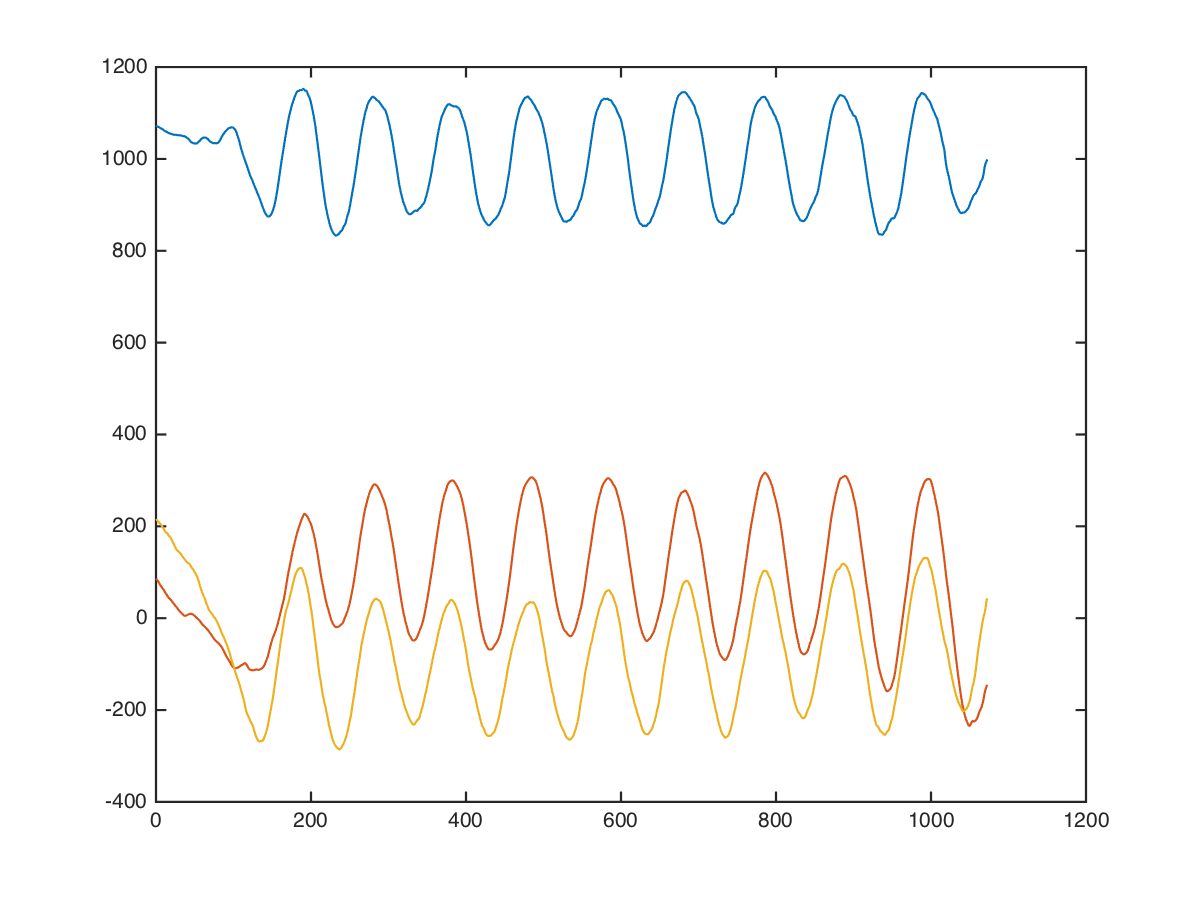

The table this chart was drawn from, first rows:
core, side-dips, right;centre, 32.5, 9, 1032, 176, 256
core, side-dips, right;centre, 32.5, 9, 1040, 176, 264
core, side-dips, right;centre, 32.5, 9, 1032, 161, 241
core, side-dips, right;centre, 32.5, 9, 1025, 175, 247
core, side-dips, right;centre, 32.5, 9, 1031, 183, 263
core, side-dips, right;centre, 32.5, 9, 1046, 177, 271
core, side-dips, right;centre, 32.5, 9, 1034, 162, 321
core, side-dips, right;centre, 32.5, 9, 1046, 146, 294
core, side-dips, right;centre, 32.5, 9, 1061, 151, 261
core, side-dips, right;centre, 32.5, 9, 1071, 132, 269
core, side-dips, right;centre, 32.5, 9, 1072, 128, 278
core, side-dips, right;centre, 32.5, 9, 1078, 128, 243
core, side-dips, right;centre, 32.5, 9, 1086, 104, 220
core, side-dips, right;centre, 32.5, 9, 1088, 102, 234
core, side-dips, right;centre, 32.5, 9, 1088, 104, 257
core, side-dips, right;centre, 32.5, 9, 1094, 104, 270
core, side-dips, right;centre, 32.5, 9, 1101, 99, 250
core, side-dips, right;centre, 32.5, 9, 1104, 96, 224
core, side-dips, right;centre, 32.5, 9, 1099, 101, 211
core, side-dips, right;centre, 32.5, 9, 1091, 104, 238
core, side-dips, right;centre, 32.5, 9, 1083, 114, 251
core, side-dips, right;centre, 32.5, 9, 1089, 115, 229
core, side-dips, right;centre, 32.5, 9, 1083, 112, 234
core, side-dips, right;centre, 32.5, 9, 1063, 112, 248
core, side-dips, right;centre, 32.5, 9, 1056, 108, 240
core, side-dips, right;centre, 32.5, 9, 1068, 104, 232
core, side-dips, right;centre, 32.5, 9, 1092, 100, 232
core, side-dips, right;centre, 32.5, 9, 1100, 85, 214
core, side-dips, right;centre, 32.5, 9, 1085, 76, 199
core, side-dips, right;centre, 32.5, 9, 1065, 80, 211
core, side-dips, right;centre, 32.5, 9, 1053, 74, 216
core, side-dips, right;centre, 32.5, 9, 1051, 64, 213
core, side-dips, right;centre, 32.5, 9, 1053, 70, 211
core, side-dips, right;centre, 32.5, 9, 1043, 83, 213
core, side-dips, right;centre, 32.5, 9, 1037, 88, 203
core, side-dips, right;centre, 32.5, 9, 1055, 81, 190
core, side-dips, right;centre, 32.5, 9, 1079, 55, 175
core, side-dips, right;centre, 32.5, 9, 1102, 24, 154
core, side-dips, right;centre, 32.5, 9, 1118, -4, 164
core, side-dips, right;centre, 32.5, 9, 1110, -20, 167
core, side-dips, right;centre, 32.5, 9, 1106, -35, 133
core, side-dips, right;centre, 32.5, 9, 1116, -45, 127
core, side-dips, right;centre, 32.5, 9, 1139, -31, 161
core, side-dips, right;centre, 32.5, 9, 1147, -22, 169
core, side-dips, right;centre, 32.5, 9, 1114, -7, 178
core, side-dips, right;centre, 32.5, 9, 1069, 3, 186
core, side-dips, right;centre, 32.5, 9, 1040, 36, 137
core, side-dips, right;centre, 32.5, 9, 1039, 79, 145
core, side-dips, right;centre, 32.5, 9, 1023, 71, 150
core, side-dips, right;centre, 32.5, 9, 1000, 56, 121
core, side-dips, right;centre, 32.5, 9, 1000, 64, 152
core, side-dips, right;centre, 32.5, 9, 1000, 64, 152
core, side-dips, right;centre, 32.5, 9, 992, 33, 152
core, side-dips, right;centre, 32.5, 9, 984, 17, 152
core, side-dips, right;centre, 32.5, 9, 984, 31, 174
core, side-dips, right;centre, 32.5, 9, 991, 47, 191
core, side-dips, right;centre, 32.5, 9, 1006, 41, 178
core, side-dips, right;centre, 32.5, 9, 987, 33, 169
core, side-dips, right;centre, 32.5, 9, 998, 25, 141
core, side-dips, right;centre, 32.5, 9, 1007, 17, 149
core, side-dips, right;centre, 32.5, 9, 1015, -4, 106
... 1,061 more rows
